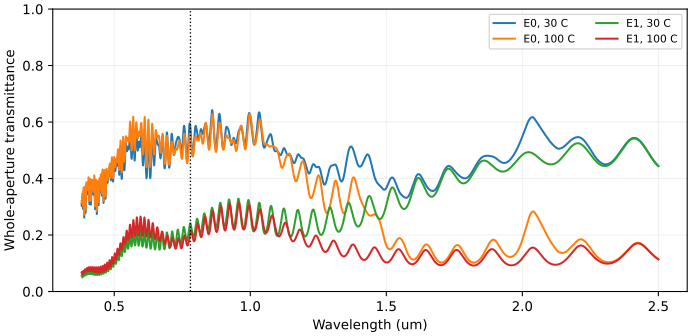

The file beside this chart, header and first rows:
wavelength_um, clear_30C, clear_100C, colored_30C, colored_100C
3.800000000000000044e-01, 3.104125653331685775e-01, 3.204021627948086537e-01, 5.690915124638736000e-02, 6.689874870802749174e-02
3.805000000000000049e-01, 3.025539863821927189e-01, 3.134056366402304117e-01, 5.803670686178419302e-02, 6.888835711982188581e-02
3.810000000000000053e-01, 3.030120920811170127e-01, 3.147392485248791116e-01, 5.764071785372720802e-02, 6.936787429748937639e-02
3.815000000000000058e-01, 3.116114622162016179e-01, 3.238546668076092150e-01, 5.577972836879357271e-02, 6.802293296020109348e-02
3.820000000000000062e-01, 3.247598066504243097e-01, 3.369056597272758191e-01, 5.321310762385778742e-02, 6.535896070070934538e-02
3.822429999999999994e-01, 3.306529275439174520e-01, 3.425519643203950304e-01, 5.204082246839649567e-02, 6.393985924487409489e-02
3.825000000000000067e-01, 3.349372144332880552e-01, 3.464854294044173444e-01, 5.102033755654560715e-02, 6.256855252767487552e-02
3.830000000000000071e-01, 3.341182349894477044e-01, 3.448930257136553768e-01, 4.998163873739858154e-02, 6.075642946160626778e-02
3.835000000000000075e-01, 3.216392322067675447e-01, 3.317376897321464013e-01, 5.036619041274242869e-02, 6.046464793812128535e-02
3.840000000000000080e-01, 3.053839725287187945e-01, 3.150459031507470420e-01, 5.199496776960681188e-02, 6.165689839163508018e-02
3.845000000000000084e-01, 2.941919276007630701e-01, 3.037116267580241002e-01, 5.435425841306346095e-02, 6.387395757032447718e-02
3.850000000000000089e-01, 2.929658006679445870e-01, 3.026558907010102883e-01, 5.681771584188054225e-02, 6.650780587494629914e-02
3.855000000000000093e-01, 3.030151703570264088e-01, 3.131972015333748249e-01, 5.895604676305024605e-02, 6.913807793939863444e-02
3.860000000000000098e-01, 3.224169819005575088e-01, 3.334009472500222282e-01, 6.056032139075340909e-02, 7.154428674021814927e-02
3.865000000000000102e-01, 3.440129584641347105e-01, 3.560015122540485799e-01, 6.131524013031726394e-02, 7.330379392023111951e-02
3.866689999999999849e-01, 3.495900975058084947e-01, 3.619160870441762712e-01, 6.129767770728065945e-02, 7.362366724564838039e-02
3.870000000000000107e-01, 3.548681457580709075e-01, 3.677583713766302553e-01, 6.080701871667188591e-02, 7.369724433523119900e-02
3.875000000000000111e-01, 3.449235939430458919e-01, 3.582050700546065003e-01, 5.909871135879193882e-02, 7.238018747035253331e-02
3.880000000000000115e-01, 3.185505834857855212e-01, 3.315515464649534394e-01, 5.695660009217116959e-02, 6.995756307133904617e-02
3.885000000000000120e-01, 2.897741959110204935e-01, 3.020377996825138744e-01, 5.531066125539322448e-02, 6.757426502688662628e-02
3.890000000000000124e-01, 2.693749857565159167e-01, 2.807907894121279835e-01, 5.470894680832899537e-02, 6.612475046394103440e-02
3.895000000000000129e-01, 2.616505119832782111e-01, 2.723603597084525152e-01, 5.520892037557632859e-02, 6.591876810075063264e-02
3.900000000000000133e-01, 2.673885050891694481e-01, 2.776581810830480168e-01, 5.651634323101485669e-02, 6.678601922489350862e-02
3.905000000000000138e-01, 2.856303661837481522e-01, 2.957701221426515814e-01, 5.822000823549456500e-02, 6.835976419439801499e-02
3.910000000000000142e-01, 3.135712703771037502e-01, 3.239148701741882963e-01, 6.004524044200944266e-02, 7.038884023909401655e-02
3.911470000000000224e-01, 3.226094978623558207e-01, 3.330789882006781055e-01, 6.059460650424151190e-02, 7.106409684256380366e-02
3.915000000000000147e-01, 3.428814982447157544e-01, 3.537784300920021052e-01, 6.193398175420888191e-02, 7.283091360149522575e-02
3.920000000000000151e-01, 3.593848567469180022e-01, 3.711759019534857651e-01, 6.375643001602018800e-02, 7.554747522258789538e-02
3.925000000000000155e-01, 3.533783098321982563e-01, 3.662837065960226068e-01, 6.500456048755595684e-02, 7.790995725138039063e-02
3.930000000000000160e-01, 3.305074190848909521e-01, 3.444121447841012595e-01, 6.502318149748174958e-02, 7.892790719669202926e-02
3.935000000000000164e-01, 3.045651687365343863e-01, 3.189164836845844175e-01, 6.368542920759984183e-02, 7.803674415564985922e-02
3.940000000000000169e-01, 2.856440547307577682e-01, 2.997094383295565434e-01, 6.163264202949639975e-02, 7.569802562829516801e-02
3.945000000000000173e-01, 2.781339445456479931e-01, 2.913967628612955663e-01, 5.976120992826949863e-02, 7.302402824391707181e-02
3.950000000000000178e-01, 2.831869235714258304e-01, 2.954972217822930958e-01, 5.866801047119884344e-02, 7.097830868206611576e-02
3.955000000000000182e-01, 3.001118450322035613e-01, 3.115969658950460408e-01, 5.850431197035313446e-02, 6.998943283319558617e-02
3.956760000000000277e-01, 3.084155574082105278e-01, 3.196701147884750682e-01, 5.864159633933264254e-02, 6.989615371959720380e-02
3.960000000000000187e-01, 3.257477602217079826e-01, 3.366765766792220727e-01, 5.910127573583338900e-02, 7.003009219334752067e-02
3.965000000000000191e-01, 3.529342745309587137e-01, 3.636324710347412781e-01, 6.020549051989059625e-02, 7.090368702367316756e-02
3.970000000000000195e-01, 3.715564728832191910e-01, 3.823748171025126430e-01, 6.170225161678394299e-02, 7.252059583607736726e-02
3.975000000000000200e-01, 3.751970840568221721e-01, 3.865066286463664236e-01, 6.361309980759795313e-02, 7.492264439714224622e-02
3.980000000000000204e-01, 3.668152975097396795e-01, 3.789923498832414306e-01, 6.580636330871697526e-02, 7.798341568221876796e-02
3.985000000000000209e-01, 3.548082515880423560e-01, 3.681483254591337850e-01, 6.772154997340361360e-02, 8.106162384449504266e-02
3.990000000000000213e-01, 3.458512625840972632e-01, 3.603685513262899209e-01, 6.852293410360975334e-02, 8.304022284580239721e-02
3.995000000000000218e-01, 3.428486512028463551e-01, 3.580980030406565873e-01, 6.773754722610736412e-02, 8.298689906391756854e-02
4.000000000000000222e-01, 3.460743097746378782e-01, 3.612878629095963579e-01, 6.573303975549520117e-02, 8.094659289045366690e-02
4.002580000000000027e-01, 3.495388702909276168e-01, 3.644445318203509698e-01, 6.452748416553057142e-02, 7.943314569495396604e-02
4.005000000000000226e-01, 3.534616955286132289e-01, 3.679533595733143758e-01, 6.343867669473059190e-02, 7.793034073943176654e-02
4.010000000000000231e-01, 3.614671402614916818e-01, 3.749191784851315101e-01, 6.164293759084160662e-02, 7.509497581448146275e-02
4.015000000000000235e-01, 3.657730804330701080e-01, 3.782124953490992314e-01, 6.069562352950793466e-02, 7.313503844553705113e-02
4.020000000000000240e-01, 3.643420184352614277e-01, 3.759993628530101661e-01, 6.055081720137399370e-02, 7.220816161912271824e-02
4.025000000000000244e-01, 3.590395367724519837e-01, 3.702340667691254583e-01, 6.101854746798701656e-02, 7.221307746466050503e-02
4.030000000000000249e-01, 3.541743026974770725e-01, 3.652590314486877654e-01, 6.200951933019392681e-02, 7.309424808140456420e-02
4.035000000000000253e-01, 3.537694162276125986e-01, 3.651170101725875750e-01, 6.357584658168527469e-02, 7.492344052666025100e-02
4.040000000000000258e-01, 3.597396638390802925e-01, 3.717393919576462147e-01, 6.570168499570239184e-02, 7.770141311426831399e-02
4.045000000000000262e-01, 3.710054719452162697e-01, 3.840286769959107560e-01, 6.803571058837984409e-02, 8.105891563907433039e-02
4.048930000000000029e-01, 3.807633568240434419e-01, 3.947658099524397612e-01, 6.953791898217029366e-02, 8.354037211056666856e-02
4.050000000000000266e-01, 3.830852737177212197e-01, 3.973601988327298273e-01, 6.983342773815114091e-02, 8.410835285315972076e-02
4.055000000000000271e-01, 3.890827706650925588e-01, 4.044799605897288486e-01, 7.030128015797898478e-02, 8.569847008261526067e-02
4.060000000000000275e-01, 3.834741952281253696e-01, 3.994036135484624328e-01, 6.919561136871674178e-02, 8.512502968905383272e-02
4.064999999999999725e-01, 3.666010436708599940e-01, 3.822521067628120717e-01, 6.705763965781605385e-02, 8.270870274976815928e-02
... 4,345 more rows
